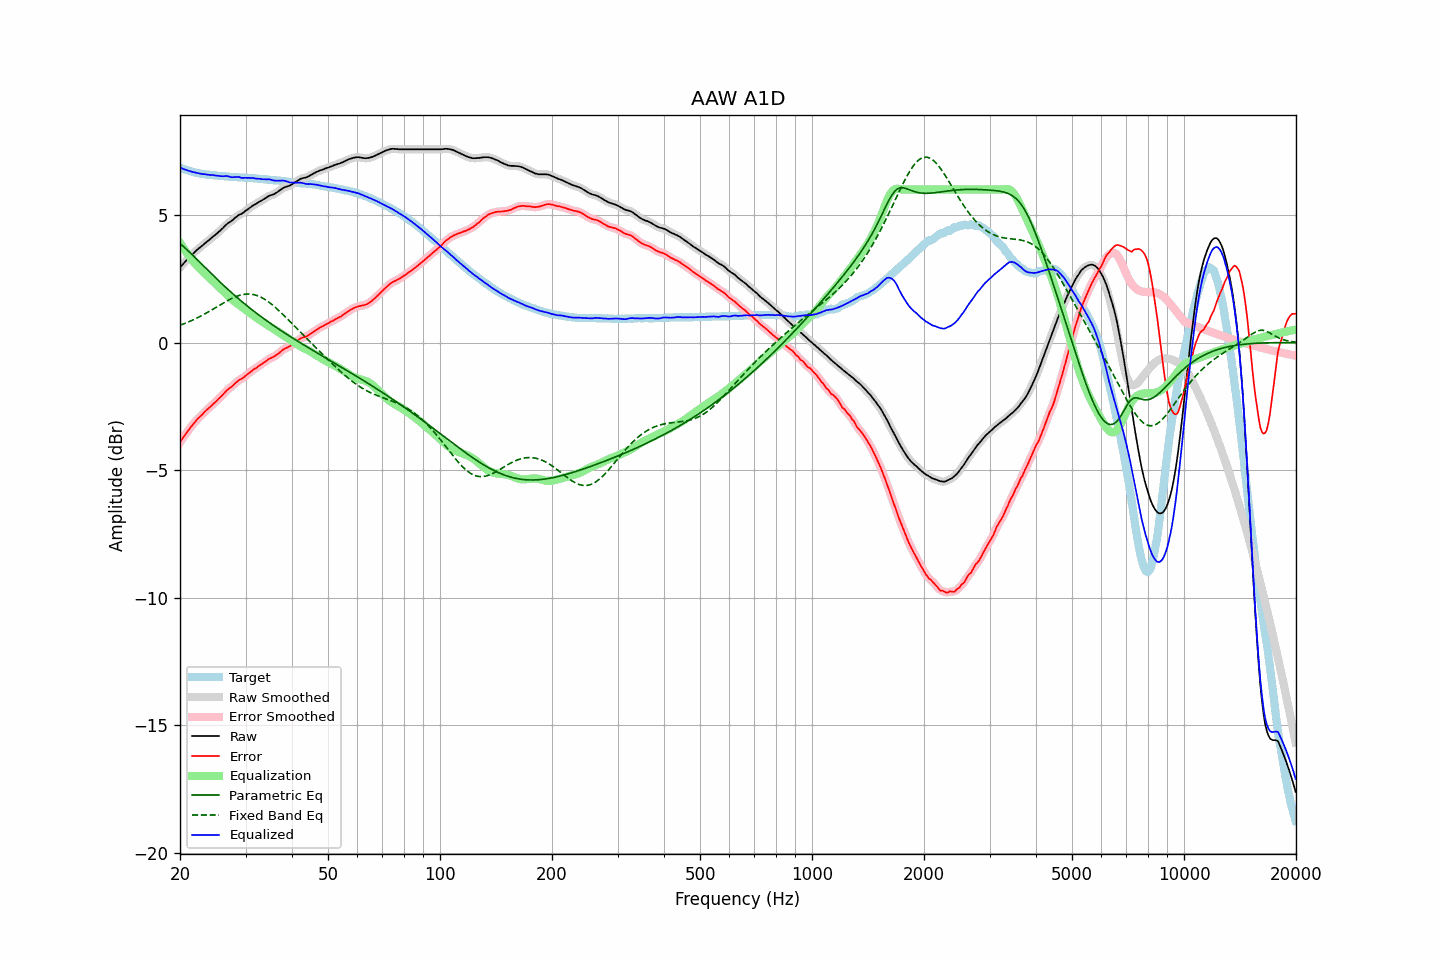

The table this chart was drawn from, first rows:
frequency, raw, error, smoothed, error_smoothed, equalization, parametric_eq, fixed_band_eq, equalized_raw, equalized_smoothed, target
20.00, 2.95, -3.91, 2.95, -3.91, 3.91, 3.89, 0.68, 6.86, 6.86, 6.86
20.20, 3.02, -3.81, 3.02, -3.81, 3.81, 3.83, 0.71, 6.83, 6.83, 6.83
20.40, 3.09, -3.72, 3.09, -3.72, 3.72, 3.78, 0.73, 6.81, 6.81, 6.81
20.61, 3.16, -3.63, 3.16, -3.63, 3.63, 3.72, 0.76, 6.79, 6.79, 6.79
20.81, 3.23, -3.54, 3.23, -3.54, 3.54, 3.66, 0.78, 6.77, 6.77, 6.77
21.02, 3.29, -3.46, 3.29, -3.46, 3.45, 3.60, 0.81, 6.74, 6.75, 6.75
21.23, 3.36, -3.37, 3.36, -3.37, 3.37, 3.54, 0.83, 6.73, 6.73, 6.73
21.44, 3.42, -3.29, 3.42, -3.29, 3.29, 3.48, 0.86, 6.71, 6.71, 6.71
21.66, 3.48, -3.21, 3.48, -3.21, 3.21, 3.42, 0.89, 6.69, 6.69, 6.69
21.87, 3.54, -3.14, 3.54, -3.13, 3.14, 3.36, 0.92, 6.68, 6.68, 6.68
22.09, 3.60, -3.06, 3.60, -3.06, 3.06, 3.30, 0.95, 6.66, 6.66, 6.66
22.31, 3.66, -2.99, 3.66, -2.99, 2.99, 3.24, 0.98, 6.65, 6.65, 6.65
22.54, 3.71, -2.93, 3.71, -2.93, 2.93, 3.18, 1.01, 6.63, 6.63, 6.64
22.76, 3.76, -2.87, 3.76, -2.86, 2.86, 3.11, 1.04, 6.62, 6.62, 6.63
22.99, 3.81, -2.81, 3.81, -2.80, 2.80, 3.05, 1.08, 6.61, 6.61, 6.61
23.22, 3.87, -2.74, 3.87, -2.74, 2.74, 2.99, 1.11, 6.61, 6.60, 6.60
23.45, 3.92, -2.67, 3.92, -2.68, 2.68, 2.92, 1.15, 6.60, 6.60, 6.59
23.69, 3.97, -2.61, 3.97, -2.62, 2.62, 2.86, 1.18, 6.59, 6.59, 6.58
23.92, 4.02, -2.56, 4.02, -2.56, 2.56, 2.80, 1.22, 6.58, 6.58, 6.58
24.16, 4.07, -2.50, 4.07, -2.50, 2.50, 2.74, 1.26, 6.57, 6.57, 6.57
24.40, 4.13, -2.44, 4.13, -2.44, 2.44, 2.68, 1.29, 6.57, 6.57, 6.57
24.65, 4.18, -2.38, 4.18, -2.39, 2.38, 2.61, 1.33, 6.56, 6.56, 6.56
24.89, 4.23, -2.33, 4.23, -2.33, 2.33, 2.55, 1.37, 6.56, 6.56, 6.56
25.14, 4.28, -2.27, 4.28, -2.27, 2.26, 2.49, 1.41, 6.54, 6.55, 6.55
25.39, 4.34, -2.20, 4.34, -2.21, 2.20, 2.43, 1.44, 6.54, 6.54, 6.54
25.65, 4.39, -2.15, 4.39, -2.14, 2.14, 2.37, 1.48, 6.53, 6.53, 6.54
25.91, 4.45, -2.08, 4.45, -2.08, 2.07, 2.31, 1.52, 6.52, 6.52, 6.53
26.16, 4.51, -2.02, 4.51, -2.01, 2.01, 2.25, 1.56, 6.52, 6.52, 6.53
26.43, 4.58, -1.95, 4.58, -1.94, 1.95, 2.19, 1.59, 6.53, 6.53, 6.52
26.69, 4.64, -1.87, 4.64, -1.88, 1.89, 2.14, 1.63, 6.53, 6.53, 6.51
26.96, 4.69, -1.82, 4.69, -1.82, 1.83, 2.08, 1.66, 6.52, 6.52, 6.51
27.23, 4.73, -1.77, 4.73, -1.78, 1.77, 2.02, 1.70, 6.50, 6.50, 6.50
27.50, 4.77, -1.73, 4.77, -1.73, 1.72, 1.96, 1.73, 6.49, 6.49, 6.50
27.77, 4.82, -1.68, 4.82, -1.67, 1.66, 1.91, 1.76, 6.48, 6.49, 6.50
28.05, 4.88, -1.61, 4.88, -1.62, 1.61, 1.85, 1.79, 6.49, 6.49, 6.49
28.33, 4.93, -1.56, 4.93, -1.56, 1.57, 1.80, 1.81, 6.50, 6.50, 6.49
28.62, 4.98, -1.51, 4.98, -1.51, 1.52, 1.74, 1.83, 6.50, 6.49, 6.49
28.90, 5.02, -1.45, 5.01, -1.47, 1.47, 1.69, 1.85, 6.49, 6.48, 6.47
29.19, 5.04, -1.43, 5.05, -1.43, 1.42, 1.64, 1.87, 6.46, 6.47, 6.47
29.48, 5.08, -1.39, 5.08, -1.39, 1.38, 1.58, 1.89, 6.46, 6.46, 6.47
29.78, 5.13, -1.34, 5.13, -1.34, 1.33, 1.53, 1.90, 6.46, 6.46, 6.47
30.08, 5.18, -1.29, 5.18, -1.29, 1.29, 1.48, 1.90, 6.46, 6.46, 6.47
30.38, 5.22, -1.24, 5.22, -1.24, 1.24, 1.43, 1.91, 6.46, 6.46, 6.46
30.68, 5.27, -1.19, 5.27, -1.19, 1.19, 1.38, 1.91, 6.46, 6.46, 6.45
30.99, 5.31, -1.14, 5.31, -1.14, 1.14, 1.33, 1.90, 6.45, 6.46, 6.45
31.30, 5.36, -1.09, 5.36, -1.09, 1.10, 1.28, 1.89, 6.45, 6.45, 6.45
31.61, 5.40, -1.04, 5.40, -1.05, 1.05, 1.23, 1.88, 6.45, 6.44, 6.44
31.93, 5.43, -1.01, 5.43, -1.00, 1.00, 1.18, 1.87, 6.43, 6.44, 6.44
32.24, 5.47, -0.96, 5.47, -0.96, 0.96, 1.13, 1.85, 6.43, 6.43, 6.43
32.57, 5.51, -0.91, 5.51, -0.92, 0.92, 1.09, 1.82, 6.43, 6.42, 6.42
32.89, 5.55, -0.87, 5.55, -0.87, 0.87, 1.04, 1.79, 6.42, 6.42, 6.42
33.22, 5.58, -0.84, 5.58, -0.83, 0.83, 0.99, 1.76, 6.41, 6.41, 6.42
33.55, 5.62, -0.79, 5.62, -0.79, 0.78, 0.95, 1.73, 6.40, 6.40, 6.41
33.89, 5.66, -0.74, 5.66, -0.74, 0.74, 0.90, 1.69, 6.40, 6.40, 6.40
34.23, 5.70, -0.70, 5.70, -0.70, 0.70, 0.86, 1.65, 6.40, 6.40, 6.40
34.57, 5.74, -0.65, 5.74, -0.66, 0.67, 0.81, 1.60, 6.40, 6.40, 6.39
34.92, 5.77, -0.62, 5.77, -0.62, 0.63, 0.77, 1.55, 6.40, 6.39, 6.38
35.27, 5.79, -0.59, 5.79, -0.59, 0.59, 0.72, 1.50, 6.38, 6.38, 6.38
35.62, 5.81, -0.56, 5.81, -0.56, 0.55, 0.68, 1.45, 6.36, 6.36, 6.37
35.97, 5.84, -0.53, 5.84, -0.52, 0.51, 0.64, 1.40, 6.35, 6.35, 6.37
... 635 more rows
